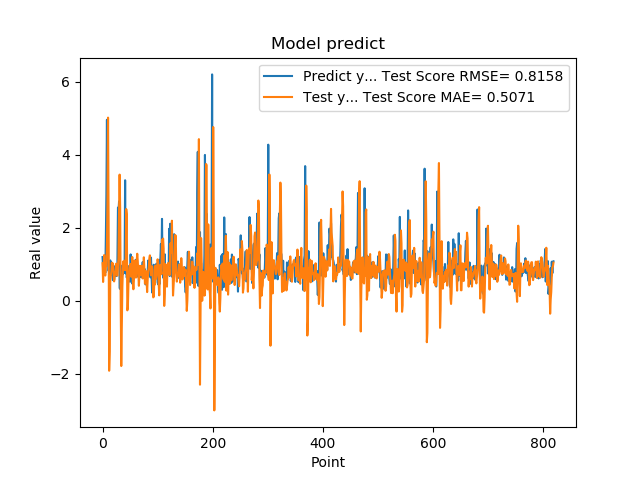

Values plotted in this chart, from the file beside it:
1.201630949974060059e+00, 1.033275983792993014e+00
8.802530169486999512e-01, 5.201642917309451386e-01
8.531429767608642578e-01, 8.839979138982851925e-01
7.591750025749206543e-01, 1.257910805363894990e+00
1.005007982254028320e+00, 7.806382638070662461e-01
7.687720060348510742e-01, 6.958251050751788069e-01
1.740013241767883301e+00, 9.647461255008111802e-01
2.913533687591552734e+00, 9.540993304274946185e-01
4.963075160980224609e+00, 1.520406717372336569e+00
1.471215128898620605e+00, 2.717958790175781125e+00
1.000648975372314453e+00, 5.022000952418382624e+00
8.220189809799194336e-01, 2.254275489509975028e+00
9.362199902534482643e-01, -1.911987308637490335e+00
5.486897230148315430e-01, -1.387336507261843765e+00
1.111255049705505371e+00, 5.286394166397286876e-01
7.148039937019348145e-01, 6.844036379173376039e-01
1.052167057991027832e+00, 8.019954214458530073e-01
8.955980539321898304e-01, 1.049298932459642453e+00
7.769405245780944824e-01, 8.776329987009008349e-01
5.699509978294372559e-01, 1.027182720056383225e+00
8.244060277938842773e-01, 7.592791964681521177e-01
5.800840258598327637e-01, 5.354509241055707136e-01
9.488009810447691761e-01, 6.449290251634260951e-01
7.918390035629272461e-01, 7.875236405937098283e-01
6.937990188598632812e-01, 8.253238564848870418e-01
6.834830045700073242e-01, 1.022882785953113771e+00
9.433320164680479847e-01, 7.259590658058979740e-01
1.032713770866394043e+00, 6.905712035897459966e-01
2.556216001510620117e+00, 9.579250831362999818e-01
2.464895963668823242e+00, 1.165597473706420084e+00
2.728049993515014204e+00, 2.458295261399930709e+00
3.558506965637206476e-01, 3.460988000156383748e+00
3.262020051479339600e-01, 2.546909389347792541e+00
3.781589865684509277e-01, -4.862688780216856826e-02
6.306380033493041992e-01, -1.782662493545853932e+00
8.854129910469055176e-01, -6.007664380875940013e-01
9.743152856826782227e-01, 3.917223647746959081e-01
7.307389974594116211e-01, 8.716389677811606784e-01
9.521890282630921520e-01, 1.089429669802767897e+00
1.011654973030090332e+00, 9.487699268413334330e-01
7.643579840660095215e-01, 8.493202424463200950e-01
3.306220054626464844e+00, 1.106566830145269575e+00
7.543110251426696777e-01, 8.420302453518903052e-01
1.409499049186706321e+00, 2.516992124087025662e+00
6.401469707489013672e-01, 2.374442951322287776e+00
8.640019893646240234e-01, -2.571564577861716328e-01
8.469420075416564941e-01, -1.809861991377817447e-01
7.976629734039306641e-01, 4.534888775891627311e-01
9.555831551551821068e-01, 7.351826860998876834e-01
9.546210169792175293e-01, 9.409546624742147758e-01
5.251880288124084473e-01, 9.823697315210965231e-01
1.275226235389709695e+00, 1.014824977901296776e+00
8.355640172958374023e-01, 6.654644706505502549e-01
7.640249729156494141e-01, 8.568812796682646615e-01
4.752210080623626154e-01, 1.203542966662188851e+00
7.414129972457885742e-01, 5.330004975453042082e-01
1.069700956344604492e+00, 3.200185592921248601e-01
7.892770171165466309e-01, 5.730131234216816472e-01
6.914690136909484863e-01, 1.105686777873025717e+00
7.093830108642578125e-01, 1.045097540647076828e+00
1.115731000900268555e+00, 6.452187667461269927e-01
... 759 more rows
